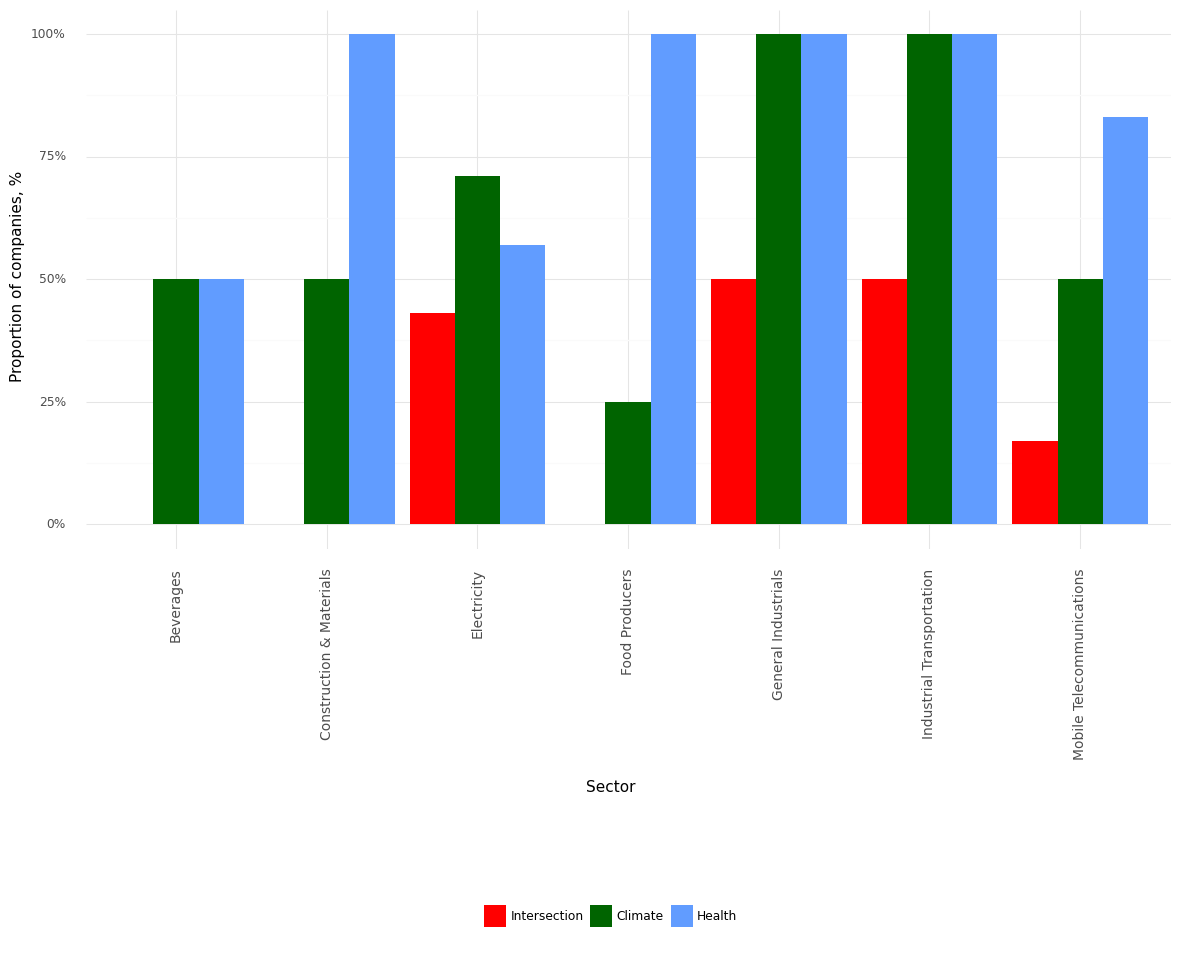

Values plotted in this chart, from the file beside it:
, Sector, Climate, Health, Intersection, Year
0, Beverages, 0.5, 0.5, 0.0, 2022
1, Construction & Materials, 0.5, 1.0, 0.0, 2022
2, Electricity, 0.71, 0.57, 0.43, 2022
3, Food Producers, 0.25, 1.0, 0.0, 2022
4, General Industrials, 1.0, 1.0, 0.5, 2022
5, Industrial Transportation, 1.0, 1.0, 0.5, 2022
6, Mobile Telecommunications, 0.5, 0.83, 0.17, 2022
